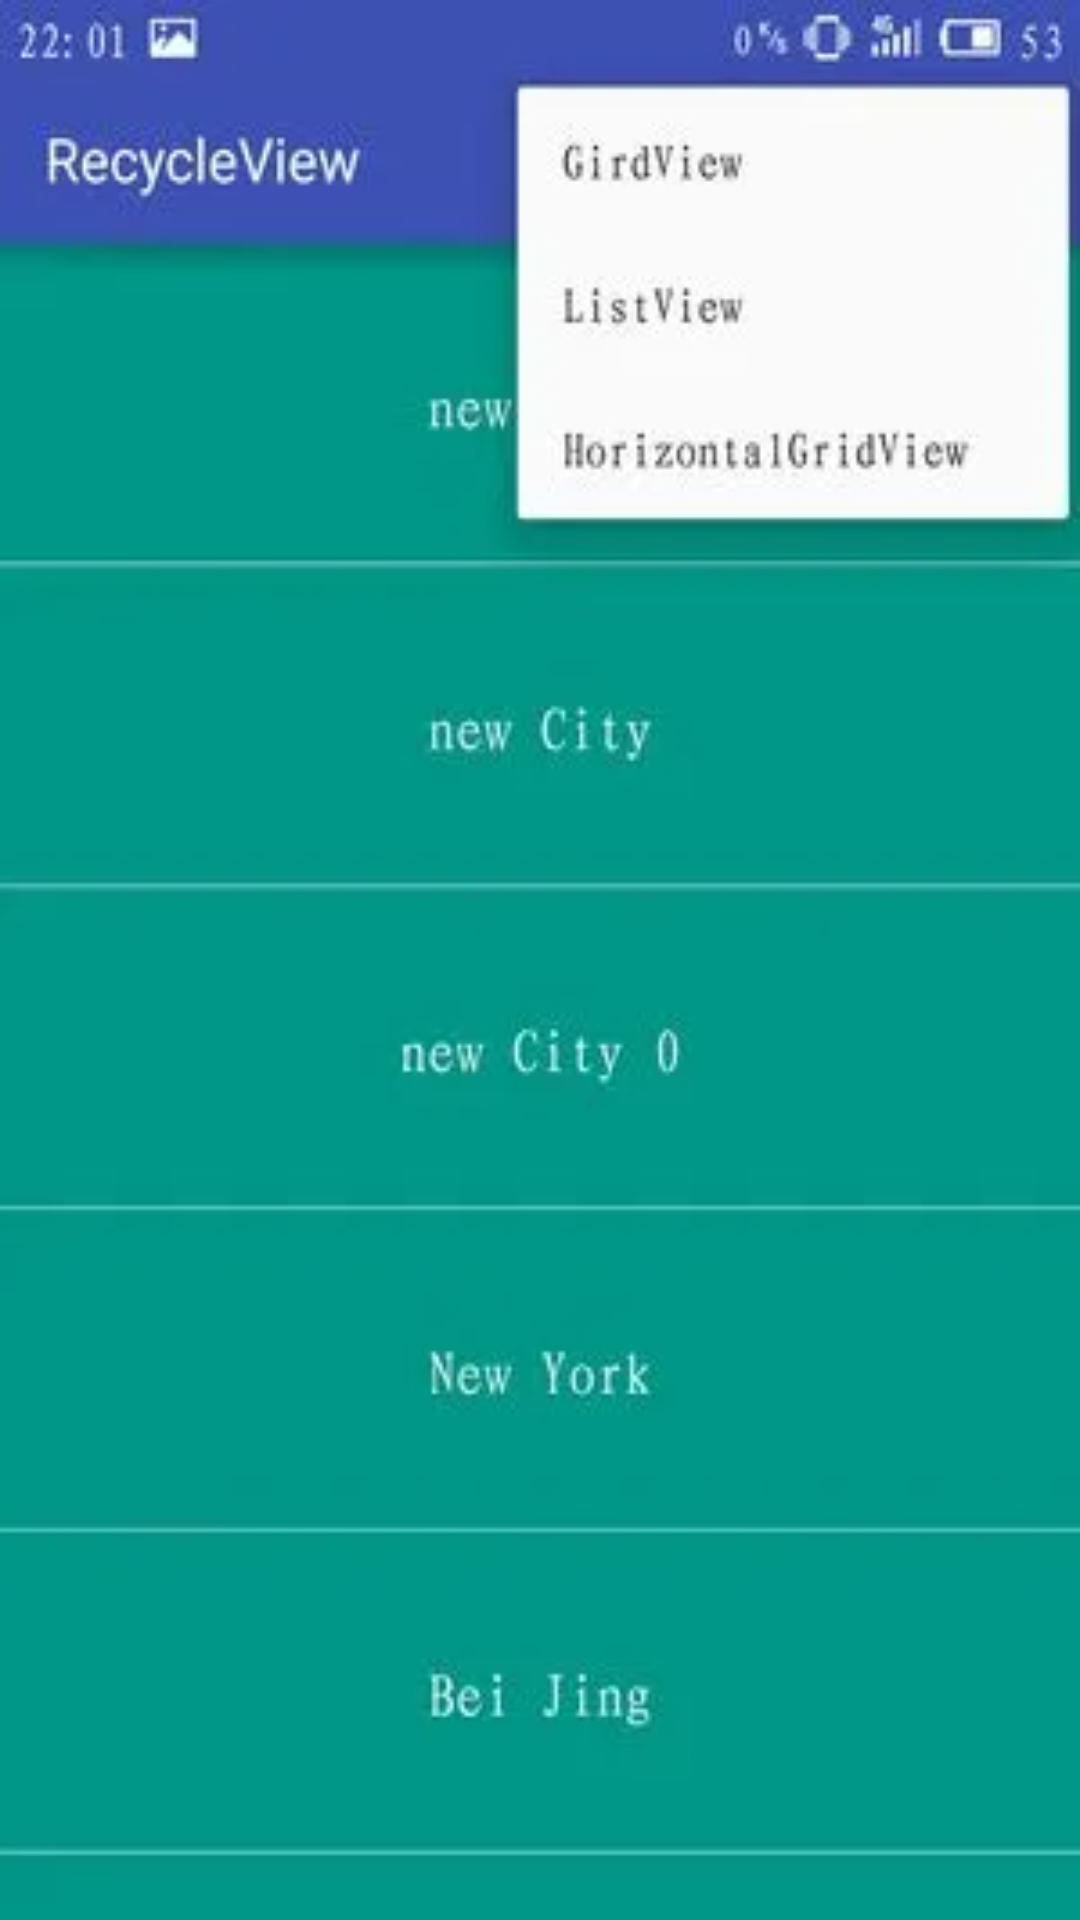

Write the Android layout XML for this screen, with the resource values it uses.
<!-- AndroidManifest.xml: application theme Theme.Timing -->
<!-- res/layout/photo_show_area.xml -->
<?xml version="1.0" encoding="utf-8"?>
<FrameLayout xmlns:android="http://schemas.android.com/apk/res/android"
    xmlns:tools="http://schemas.android.com/tools"
    android:layout_width="match_parent"
    android:layout_height="match_parent"
    tools:context=".home.PhotoShowArea">

    <ImageView
        android:id="@+id/show_pic"
        android:layout_width="match_parent"
        android:layout_height="match_parent"
        android:background="@drawable/one"/>

</FrameLayout>
<!-- resources referenced by this layout -->
<resources>
  <!-- drawable one: webp bitmap (drawable, 5686 bytes) -->
  <style name="Theme.Timing" parent="Theme.MaterialComponents.DayNight.NoActionBar">
          
          <item name="colorPrimary">@color/theme_color</item>
          <item name="colorPrimaryVariant">@color/purple_700</item>
          <item name="colorOnPrimary">@color/white</item>
          
          <item name="colorSecondary">@color/teal_200</item>
          <item name="colorSecondaryVariant">@color/teal_700</item>
          <item name="colorOnSecondary">@color/black</item>
          
          <item name="android:statusBarColor" tools:targetApi="l">?attr/colorPrimaryVariant</item>
          
      </style>
  <color name="theme_color">#4f5555</color>
  <color name="purple_700">#FF3700B3</color>
  <color name="white">#FFFFFFFF</color>
  <color name="teal_200">#FF03DAC5</color>
  <color name="teal_700">#FF018786</color>
  <color name="black">#FF000000</color>
</resources>
